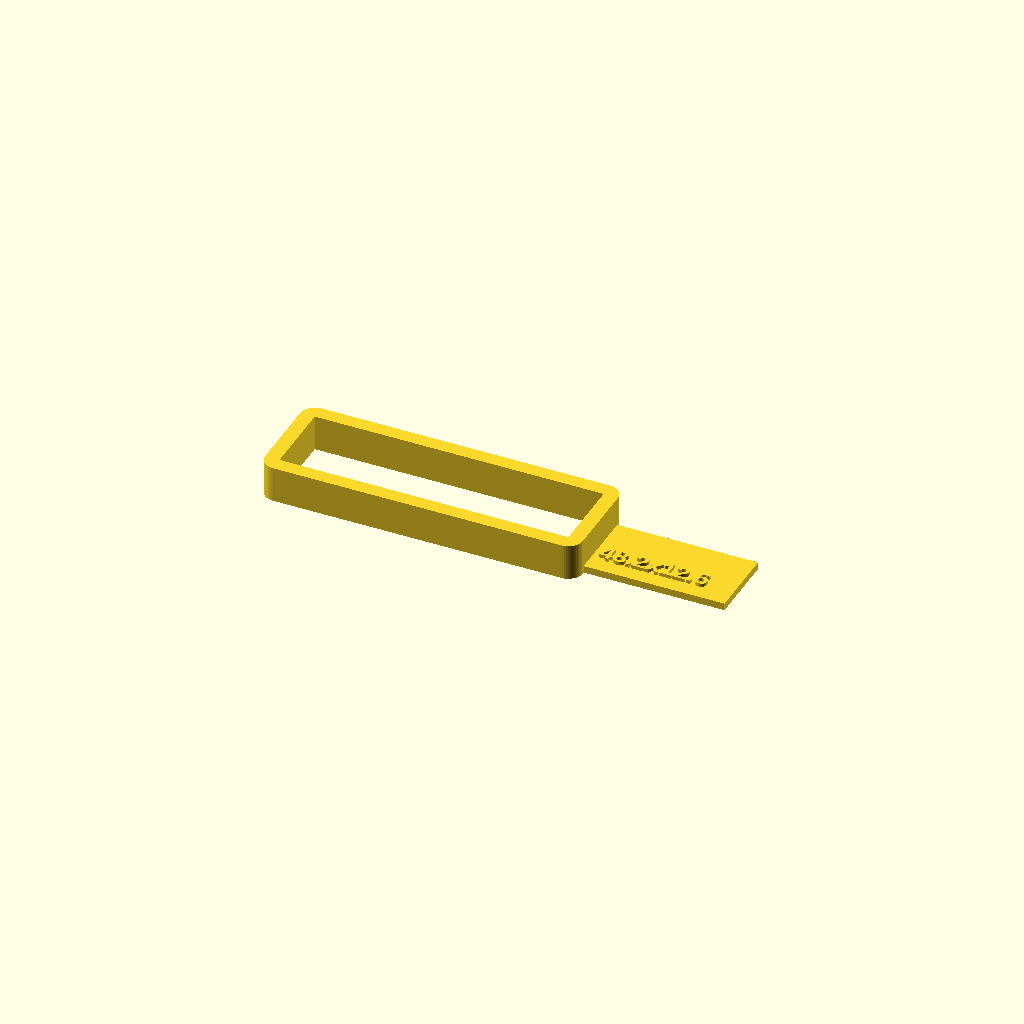
Cell 1 — every parameter at its default value.
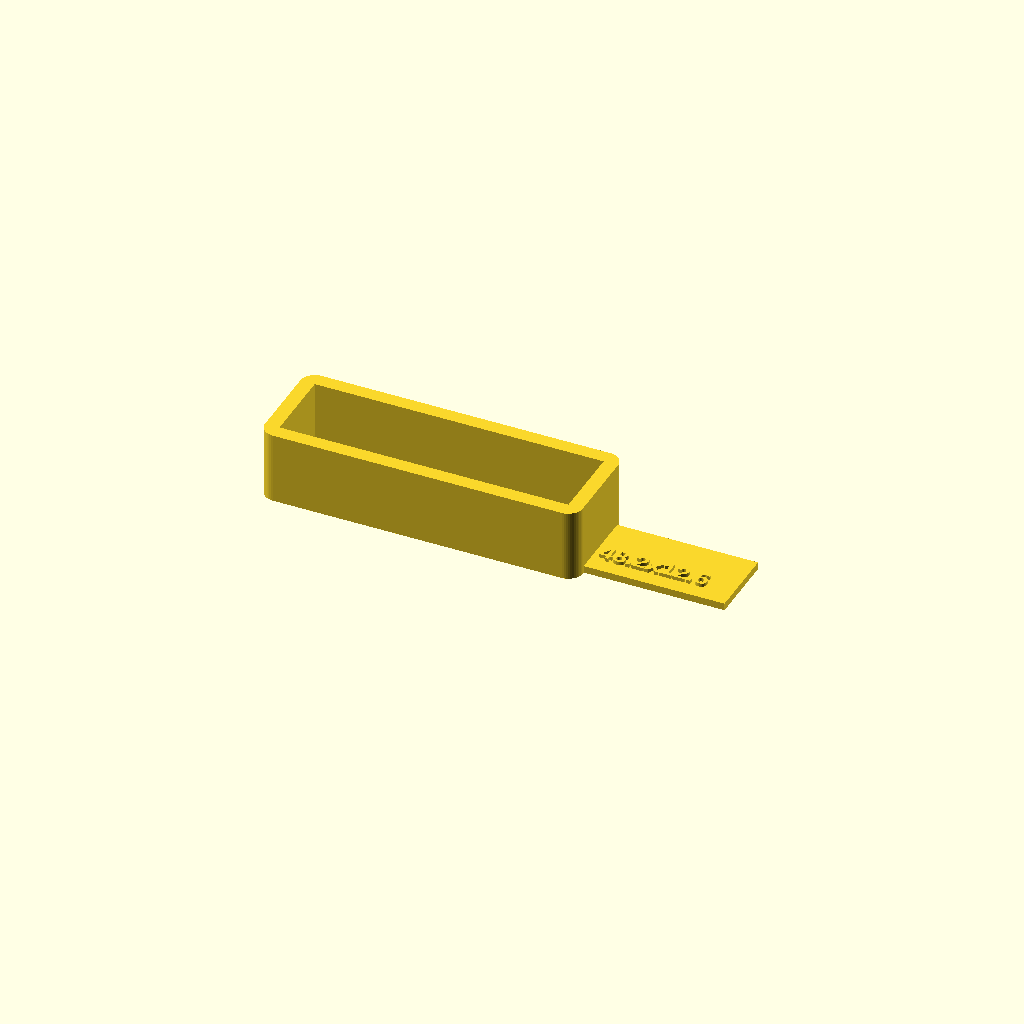
Cell 2: the same model with ring_h = 12.
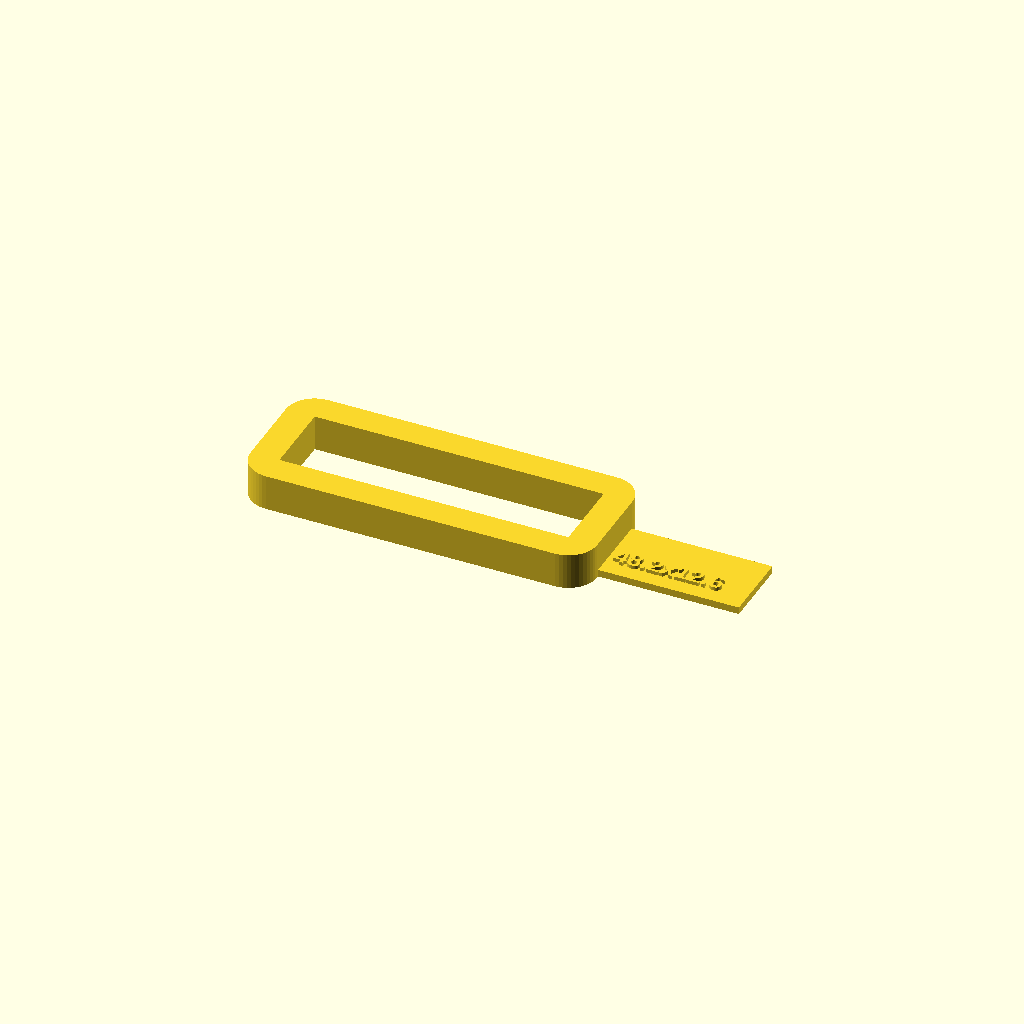
Cell 3: the same model with wall = 4.8.
One fixed orthographic camera (rotation 55°, 0°, 25°; colour scheme Cornfield) for every cell.
Source of the model, fit_test.scad:
// =====================================================================
//  Fit test: a 10-minute print to check the pocket size before a full stand.
//  Slide the remote through the ring. It should pass with a little play
//  and the corners shouldn't catch.
//   - Too tight: raise `clearance` (or remote_w / remote_t) in remote_dims.scad.
//   - Rattles a lot: lower `clearance`.
//  The thin tab on one side is printed with the pocket's numbers so you can
//  tell test prints apart.
//  Print: flat, no supports, 0.2 mm.
// =====================================================================
include <remote_dims.scad>

ring_h = 6;
wall   = 2.4;

// The opening is the exact pocket cross-section the stands use (pw x pt,
// square corners). Only the outside of the ring is rounded.
linear_extrude(ring_h) difference() {
    offset(r = wall) square([pw, pt], center = true);
    square([pw, pt], center = true);
}
translate([pw / 2 + wall - 0.5, -6, 0]) cube([24, 12, 1.2]);   // long enough for labels like "47.4x11.8"
translate([pw / 2 + wall + 1, -3.5, 1.2]) linear_extrude(0.6)
    text(str(pw, "x", pt), size = 3, font = "Liberation Sans:style=Bold");
Parameter table extracted from the source (name, type, default, range or options):
ring_h: number, default 6
wall: number, default 2.4
